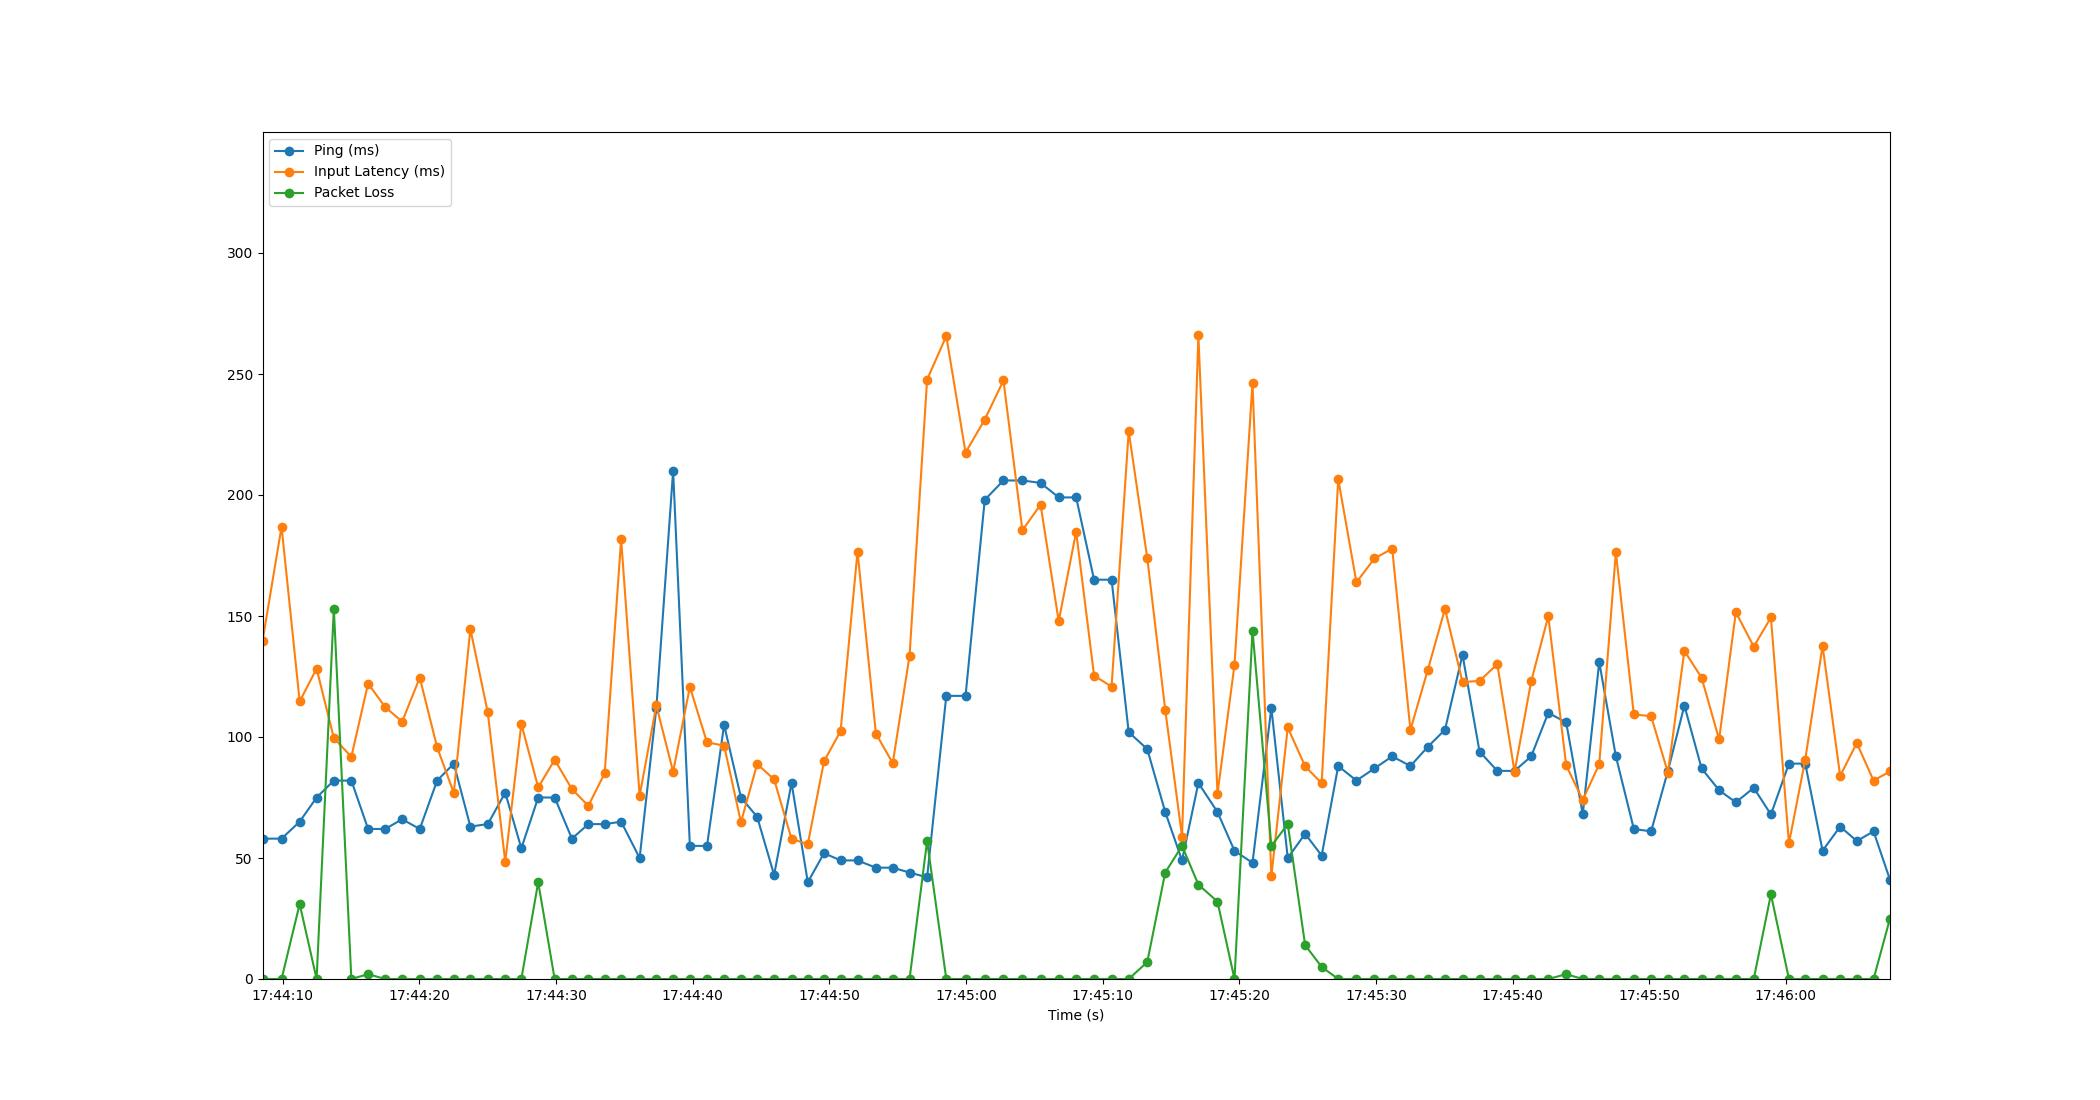

Values plotted in this chart, from the file beside it:
Time, Timestamp, Ping, Packet Loss, Input Latency
1.430511474609375e-06, 2023-07-11 17:44:08.522749, 58, 0, 139.6
1.395, 2023-07-11 17:44:09.917657, 58, 0, 186.9
2.72, 2023-07-11 17:44:11.242535, 65, 31, 114.7
3.959, 2023-07-11 17:44:12.481994, 75, 0, 128.2
5.22, 2023-07-11 17:44:13.743002, 82, 153, 99.57
6.502, 2023-07-11 17:44:15.025110, 82, 0, 91.84
7.728, 2023-07-11 17:44:16.250556, 62, 2, 122.1
8.978, 2023-07-11 17:44:17.501198, 62, 0, 112.4
10.22, 2023-07-11 17:44:18.740814, 66, 0, 106.4
11.51, 2023-07-11 17:44:20.031617, 62, 0, 124.5
12.78, 2023-07-11 17:44:21.302550, 82, 0, 95.73
14, 2023-07-11 17:44:22.522523, 89, 0, 76.86
15.21, 2023-07-11 17:44:23.734511, 63, 0, 144.6
16.48, 2023-07-11 17:44:25.007640, 64, 0, 110.1
17.76, 2023-07-11 17:44:26.286424, 77, 0, 48.47
18.94, 2023-07-11 17:44:27.464733, 54, 0, 105.4
20.18, 2023-07-11 17:44:28.698528, 75, 40, 79.17
21.38, 2023-07-11 17:44:29.901761, 75, 0, 90.58
22.64, 2023-07-11 17:44:31.166493, 58, 0, 78.47
23.84, 2023-07-11 17:44:32.366503, 64, 0, 71.57
25.04, 2023-07-11 17:44:33.563645, 64, 0, 85.05
26.25, 2023-07-11 17:44:34.768488, 65, 0, 181.8
27.6, 2023-07-11 17:44:36.120704, 50, 0, 75.75
28.82, 2023-07-11 17:44:37.343493, 112, 0, 113
30.05, 2023-07-11 17:44:38.572350, 210, 0, 85.64
31.27, 2023-07-11 17:44:39.797530, 55, 0, 120.7
32.53, 2023-07-11 17:44:41.049840, 55, 0, 97.79
33.78, 2023-07-11 17:44:42.302793, 105, 0, 96.44
35.01, 2023-07-11 17:44:43.535795, 75, 0, 64.8
36.2, 2023-07-11 17:44:44.722086, 67, 0, 88.84
37.44, 2023-07-11 17:44:45.962562, 43, 0, 82.48
38.71, 2023-07-11 17:44:47.237407, 81, 0, 57.86
39.91, 2023-07-11 17:44:48.429188, 40, 0, 55.78
41.09, 2023-07-11 17:44:49.616309, 52, 0, 90.01
42.3, 2023-07-11 17:44:50.826526, 49, 0, 102.4
43.54, 2023-07-11 17:44:52.066547, 49, 0, 176.6
44.89, 2023-07-11 17:44:53.410571, 46, 0, 101.4
46.12, 2023-07-11 17:44:54.645147, 46, 0, 89.18
47.35, 2023-07-11 17:44:55.873503, 44, 0, 133.6
48.64, 2023-07-11 17:44:57.158490, 42, 57, 247.7
50.04, 2023-07-11 17:44:58.563603, 117, 0, 265.7
51.45, 2023-07-11 17:44:59.972303, 117, 0, 217.5
52.85, 2023-07-11 17:45:01.376922, 198, 0, 231.2
54.22, 2023-07-11 17:45:02.746083, 206, 0, 247.3
55.61, 2023-07-11 17:45:04.130873, 206, 0, 185.4
56.94, 2023-07-11 17:45:05.462519, 205, 0, 196
58.27, 2023-07-11 17:45:06.789018, 199, 0, 147.9
59.54, 2023-07-11 17:45:08.066511, 199, 0, 184.9
60.85, 2023-07-11 17:45:09.377692, 165, 0, 125.4
62.14, 2023-07-11 17:45:10.658509, 165, 0, 120.8
63.39, 2023-07-11 17:45:11.912213, 102, 0, 226.4
64.75, 2023-07-11 17:45:13.269888, 95, 7, 174
66.06, 2023-07-11 17:45:14.584729, 69, 44, 111.3
67.29, 2023-07-11 17:45:15.814575, 49, 55, 58.87
68.49, 2023-07-11 17:45:17.010504, 81, 39, 266
69.89, 2023-07-11 17:45:18.408237, 69, 32, 76.52
71.13, 2023-07-11 17:45:19.653569, 53, 0, 129.8
72.45, 2023-07-11 17:45:20.971959, 48, 144, 246.4
73.83, 2023-07-11 17:45:22.350320, 112, 55, 42.42
75.03, 2023-07-11 17:45:23.551639, 50, 64, 103.9
... 35 more rows
